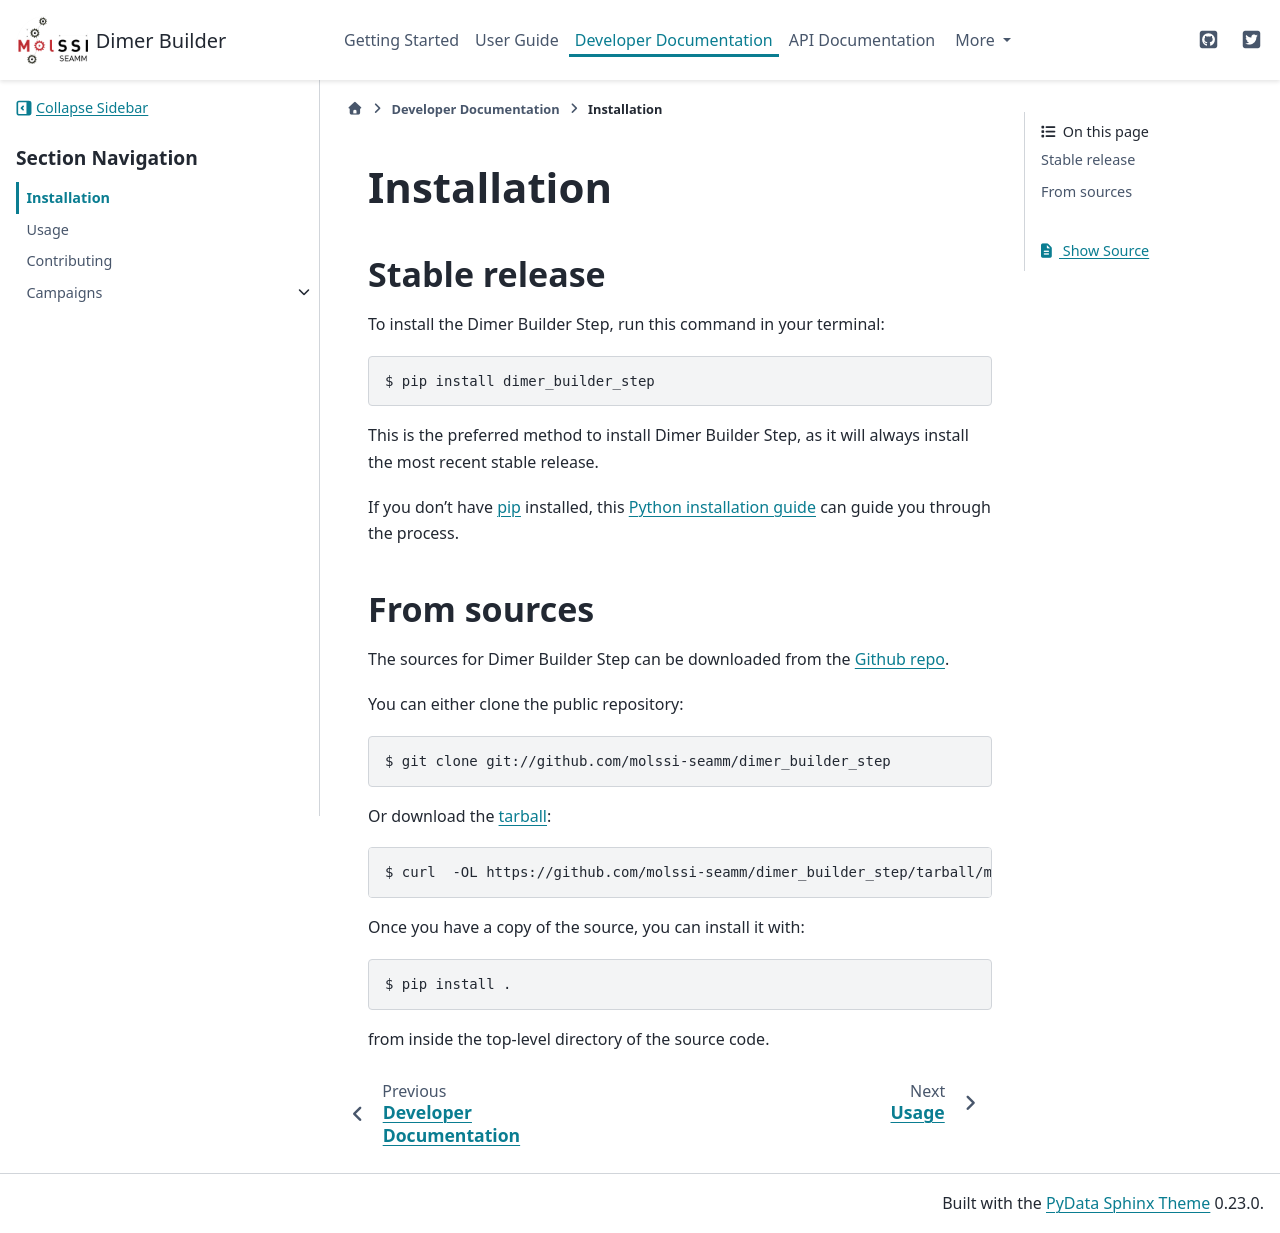

repository: molssi-seamm/dimer_builder_step · page: developer_guide/installation.html · generator: sphinx

.. highlight:: shell

============
Installation
============


Stable release
--------------

To install the Dimer Builder Step, run this command in your terminal:

.. code-block:: console

    $ pip install dimer_builder_step

This is the preferred method to install Dimer Builder Step, as it will always
install the most recent stable release.

If you don't have `pip`_ installed, this `Python installation guide`_ can guide
you through the process.

.. _pip: https://pip.pypa.io
.. _Python installation guide: http://docs.python-guide.org/en/latest/starting/installation/


From sources
------------

The sources for Dimer Builder Step can be downloaded from the `Github repo`_.

You can either clone the public repository:

.. code-block:: console

    $ git clone git://github.com/molssi-seamm/dimer_builder_step

Or download the `tarball`_:

.. code-block:: console

    $ curl  -OL https://github.com/molssi-seamm/dimer_builder_step/tarball/master

Once you have a copy of the source, you can install it with:

.. code-block:: console

    $ pip install .

from inside the top-level directory of the source code.    


.. _Github repo: https://github.com/molssi-seamm/dimer_builder_step
.. _tarball: https://github.com/molssi-seamm/dimer_builder_step/tarball/master
